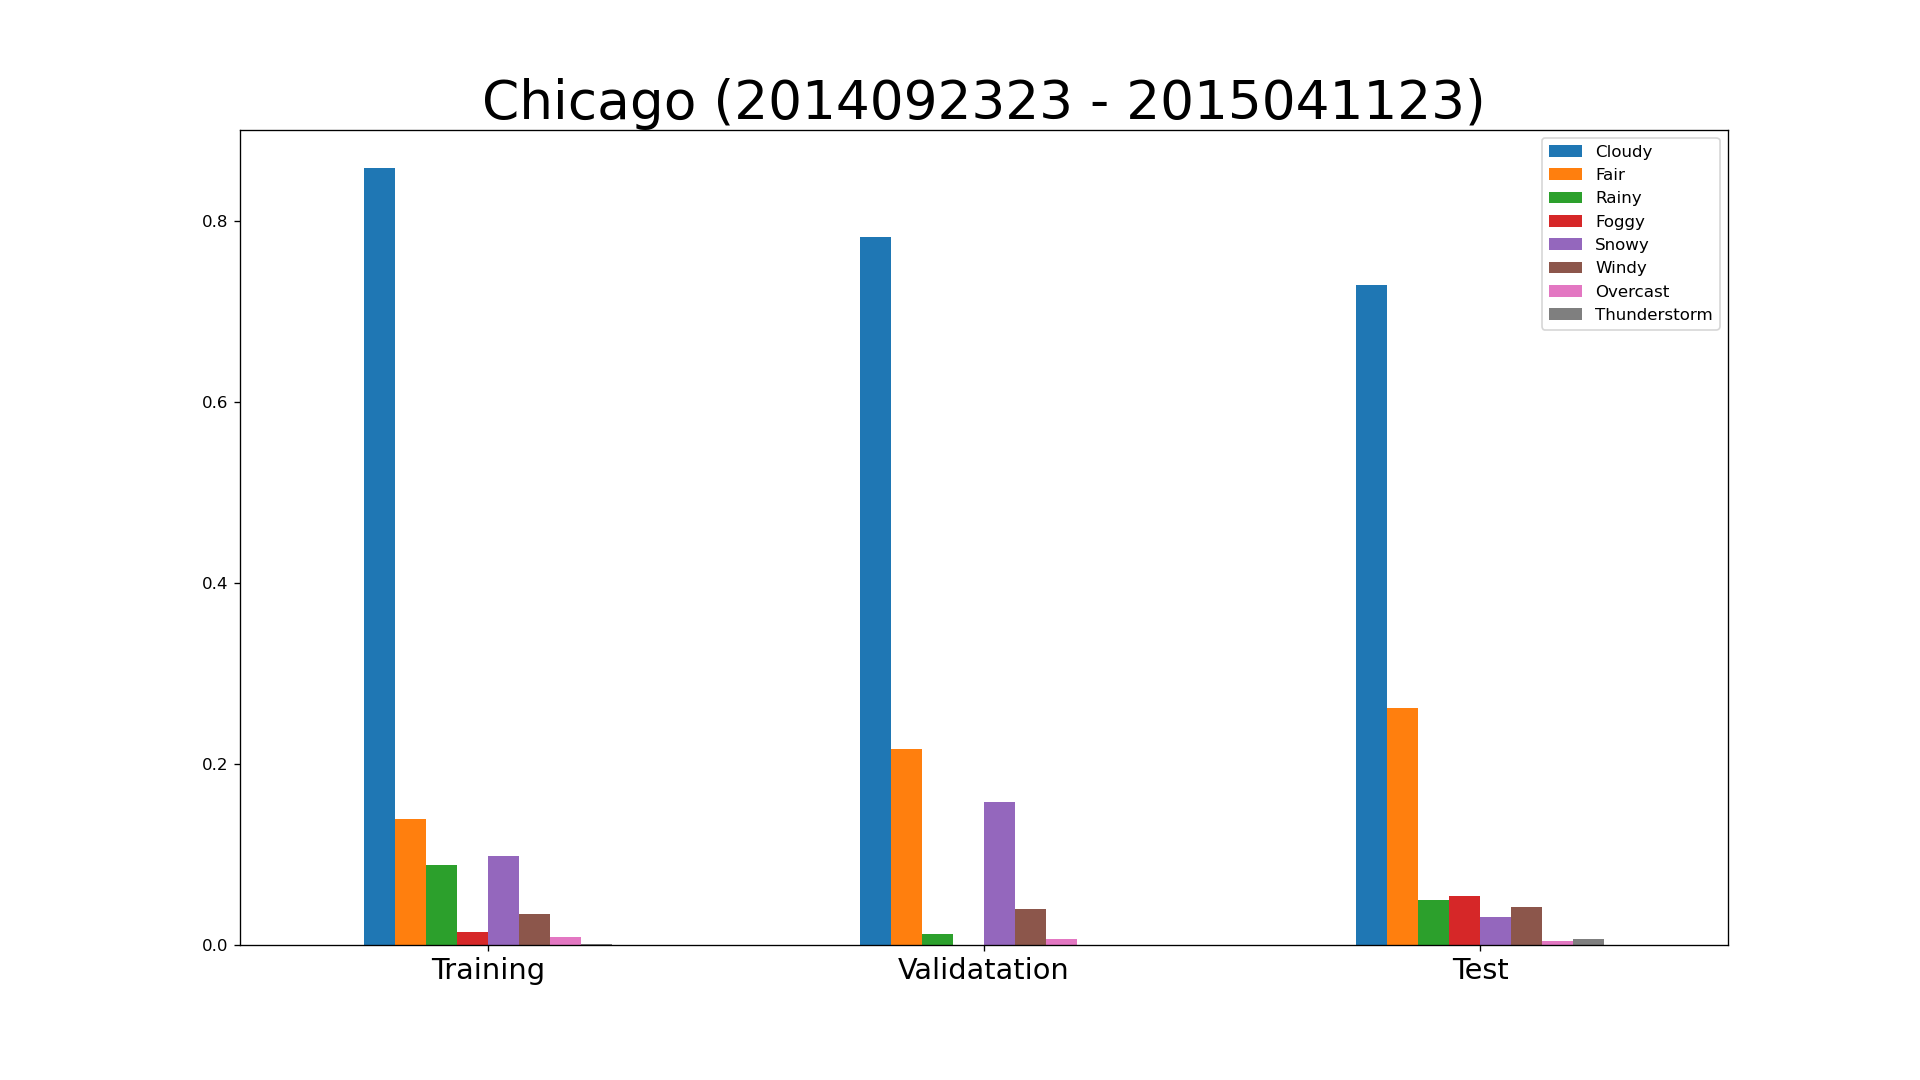

Source data for this figure (header and first rows):
key, class, expire_time_gmt, obs_id, obs_name, valid_time_gmt, day_ind, temp, wx_icon, icon_extd, wx_phrase, pressure_tend, pressure_desc, dewPt, heat_index, rh, pressure, vis, wc, wdir, wdir_cardinal, gust, wspd, max_temp
KMDW, observation, 2014/9/23 23:51, KMDW, Chicago/Midway, 2014092323, N, 61.0, 29, 2900, 1000000000, , , 53.0, 61.0, 75.0, 29.64, 10.0, 61.0, 120.0, ESE, , 5.0, 
KMDW, observation, 2014/9/24 0:51, KMDW, Chicago/Midway, 2014092400, N, 61.0, 33, 3300, 0100000000, 1.0, Rising Rapidly, 52.0, 61.0, 72.0, 29.65, 10.0, 61.0, 140.0, SE, , 6.0, 76.0
KMDW, observation, 2014/9/24 1:51, KMDW, Chicago/Midway, 2014092401, N, 60.0, 29, 2900, 1000000000, , , 51.0, 60.0, 72.0, 29.65, 10.0, 60.0, 140.0, SE, , 5.0, 
KMDW, observation, 2014/9/24 2:51, KMDW, Chicago/Midway, 2014092402, N, 59.0, 33, 3300, 0100000000, , , 50.0, 59.0, 72.0, 29.64, 10.0, 59.0, 150.0, SSE, , 6.0, 
KMDW, observation, 2014/9/24 3:51, KMDW, Chicago/Midway, 2014092403, N, 57.0, 33, 3300, 0100000000, 0.0, Steady, 50.0, 57.0, 77.0, 29.65, 10.0, 57.0, 160.0, SSE, , 3.0, 
KMDW, observation, 2014/9/24 4:51, KMDW, Chicago/Midway, 2014092404, N, 57.0, 33, 3300, 0100000000, , , 50.0, 57.0, 77.0, 29.65, 10.0, 57.0, 120.0, ESE, , 3.0, 
KMDW, observation, 2014/9/24 5:51, KMDW, Chicago/Midway, 2014092405, N, 57.0, 29, 2900, 1000000000, , , 50.0, 57.0, 77.0, 29.66, 10.0, 57.0, 120.0, ESE, , 5.0, 
KMDW, observation, 2014/9/24 6:51, KMDW, Chicago/Midway, 2014092406, D, 57.0, 30, 3000, 1000000000, 1.0, Rising Rapidly, 49.0, 57.0, 74.0, 29.67, 10.0, 57.0, , CALM, , 0.0, 
KMDW, observation, 2014/9/24 7:51, KMDW, Chicago/Midway, 2014092407, D, 60.0, 28, 2800, 1000000000, , , 50.0, 60.0, 69.0, 29.68, 10.0, 60.0, 140.0, SE, , 7.0, 
KMDW, observation, 2014/9/24 8:51, KMDW, Chicago/Midway, 2014092408, D, 63.0, 28, 2800, 1000000000, , , 50.0, 63.0, 63.0, 29.69, 10.0, 63.0, 150.0, SSE, , 5.0, 
KMDW, observation, 2014/9/24 9:51, KMDW, Chicago/Midway, 2014092409, D, 66.0, 26, 2600, 1000000000, 1.0, Rising, 50.0, 66.0, 56.0, 29.7, 10.0, 66.0, 190.0, S, , 6.0, 
KMDW, observation, 2014/9/24 10:51, KMDW, Chicago/Midway, 2014092410, D, 71.0, 30, 3000, 1000000000, , , 48.0, 71.0, 44.0, 29.69, 10.0, 71.0, 170.0, S, , 9.0, 
KMDW, observation, 2014/9/24 11:51, KMDW, Chicago/Midway, 2014092411, D, 73.0, 30, 3000, 1000000000, , , 48.0, 73.0, 41.0, 29.67, 10.0, 73.0, 200.0, SSW, , 9.0, 
KMDW, observation, 2014/9/24 12:51, KMDW, Chicago/Midway, 2014092412, D, 74.0, 28, 2800, 1000000000, 2.0, Falling Rapidly, 47.0, 74.0, 38.0, 29.66, 10.0, 74.0, , VAR, 17.0, 5.0, 
KMDW, observation, 2014/9/24 13:51, KMDW, Chicago/Midway, 2014092413, D, 74.0, 28, 2800, 1000000000, , , 45.0, 74.0, 35.0, 29.63, 10.0, 74.0, , VAR, , 5.0, 
KMDW, observation, 2014/9/24 14:51, KMDW, Chicago/Midway, 2014092414, D, 76.0, 26, 2600, 1000000000, , , 46.0, 76.0, 35.0, 29.61, 10.0, 76.0, 140.0, SE, , 10.0, 
KMDW, observation, 2014/9/24 15:51, KMDW, Chicago/Midway, 2014092415, D, 75.0, 28, 2800, 1000000000, 2.0, Falling, 50.0, 75.0, 41.0, 29.61, 10.0, 75.0, 120.0, ESE, , 6.0, 
KMDW, observation, 2014/9/24 16:51, KMDW, Chicago/Midway, 2014092416, D, 74.0, 28, 2800, 1000000000, , , 50.0, 74.0, 43.0, 29.6, 10.0, 74.0, 90.0, E, , 10.0, 
KMDW, observation, 2014/9/24 17:51, KMDW, Chicago/Midway, 2014092417, D, 73.0, 28, 2800, 1000000000, , , 49.0, 73.0, 42.0, 29.6, 10.0, 73.0, 90.0, E, , 8.0, 
KMDW, observation, 2014/9/24 18:51, KMDW, Chicago/Midway, 2014092418, N, 70.0, 27, 2700, 1000000000, 0.0, Steady, 50.0, 70.0, 49.0, 29.6, 10.0, 70.0, 100.0, E, , 6.0, 
KMDW, observation, 2014/9/24 19:51, KMDW, Chicago/Midway, 2014092419, N, 69.0, 26, 2600, 1000000000, , , 51.0, 69.0, 53.0, 29.6, 10.0, 69.0, 100.0, E, , 8.0, 
KMDW, observation, 2014/9/24 20:51, KMDW, Chicago/Midway, 2014092420, N, 66.0, 27, 2700, 1000000000, , , 54.0, 66.0, 65.0, 29.6, 10.0, 66.0, 90.0, E, , 6.0, 
KMDW, observation, 2014/9/24 21:51, KMDW, Chicago/Midway, 2014092421, N, 65.0, 27, 2700, 1000000000, 2.0, Falling, 55.0, 65.0, 70.0, 29.6, 10.0, 65.0, 100.0, E, , 6.0, 
KMDW, observation, 2014/9/24 22:51, KMDW, Chicago/Midway, 2014092422, N, 64.0, 27, 2700, 1000000000, , , 57.0, 64.0, 78.0, 29.6, 10.0, 64.0, 90.0, E, , 3.0, 
KMDW, observation, 2014/9/24 23:51, KMDW, Chicago/Midway, 2014092423, N, 62.0, 26, 2600, 1000000000, , , 57.0, 62.0, 84.0, 29.6, 10.0, 62.0, , CALM, , 0.0, 
KMDW, observation, 2014/9/25 0:51, KMDW, Chicago/Midway, 2014092500, N, 62.0, 26, 2600, 1000000000, 2.0, Falling Rapidly, 57.0, 62.0, 84.0, 29.6, 10.0, 62.0, , CALM, , 0.0, 77.0
KMDW, observation, 2014/9/25 1:51, KMDW, Chicago/Midway, 2014092501, N, 62.0, 26, 2600, 1000000000, , , 57.0, 62.0, 84.0, 29.6, 10.0, 62.0, , CALM, , 0.0, 
KMDW, observation, 2014/9/25 2:51, KMDW, Chicago/Midway, 2014092502, N, 60.0, 26, 2600, 1000000000, , , 56.0, 60.0, 86.0, 29.59, 10.0, 60.0, , CALM, , 0.0, 
KMDW, observation, 2014/9/25 3:51, KMDW, Chicago/Midway, 2014092503, N, 61.0, 26, 2600, 1000000000, 0.0, Steady, 54.0, 61.0, 78.0, 29.6, 10.0, 61.0, 190.0, S, , 3.0, 
KMDW, observation, 2014/9/25 4:51, KMDW, Chicago/Midway, 2014092504, N, 60.0, 26, 2600, 1000000000, , , 53.0, 60.0, 78.0, 29.6, 10.0, 60.0, , CALM, , 0.0, 
KMDW, observation, 2014/9/25 5:51, KMDW, Chicago/Midway, 2014092505, N, 60.0, 26, 2600, 1000000000, , , 53.0, 60.0, 78.0, 29.6, 10.0, 60.0, 180.0, S, , 3.0, 
KMDW, observation, 2014/9/25 6:51, KMDW, Chicago/Midway, 2014092506, D, 59.0, 26, 2600, 1000000000, 1.0, Rising Rapidly, 52.0, 59.0, 78.0, 29.62, 10.0, 59.0, , CALM, , 0.0, 
KMDW, observation, 2014/9/25 7:51, KMDW, Chicago/Midway, 2014092507, D, 61.0, 26, 2600, 1000000000, , , 52.0, 61.0, 72.0, 29.62, 10.0, 61.0, 170.0, S, , 3.0, 
KMDW, observation, 2014/9/25 8:51, KMDW, Chicago/Midway, 2014092508, D, 63.0, 26, 2600, 1000000000, , , 53.0, 63.0, 70.0, 29.63, 10.0, 63.0, 200.0, SSW, , 5.0, 
KMDW, observation, 2014/9/25 9:51, KMDW, Chicago/Midway, 2014092509, D, 65.0, 26, 2600, 1000000000, 1.0, Rising, 54.0, 65.0, 68.0, 29.63, 10.0, 65.0, 140.0, SE, , 3.0, 
KMDW, observation, 2014/9/25 10:51, KMDW, Chicago/Midway, 2014092510, D, 67.0, 26, 2600, 1000000000, , , 55.0, 67.0, 66.0, 29.63, 10.0, 67.0, 190.0, S, , 5.0, 
KMDW, observation, 2014/9/25 11:51, KMDW, Chicago/Midway, 2014092511, D, 70.0, 26, 2600, 1000000000, , , 55.0, 70.0, 59.0, 29.62, 10.0, 70.0, 160.0, SSE, , 3.0, 
KMDW, observation, 2014/9/25 12:51, KMDW, Chicago/Midway, 2014092512, D, 73.0, 28, 2800, 1000000000, 2.0, Falling Rapidly, 54.0, 73.0, 51.0, 29.61, 10.0, 73.0, , VAR, , 5.0, 
KMDW, observation, 2014/9/25 13:51, KMDW, Chicago/Midway, 2014092513, D, 76.0, 28, 2800, 1000000000, , , 50.0, 76.0, 40.0, 29.58, 10.0, 76.0, , VAR, , 7.0, 
KMDW, observation, 2014/9/25 14:51, KMDW, Chicago/Midway, 2014092514, D, 77.0, 28, 2800, 1000000000, , , 51.0, 78.0, 40.0, 29.57, 10.0, 77.0, 120.0, ESE, , 8.0, 
KMDW, observation, 2014/9/25 15:51, KMDW, Chicago/Midway, 2014092515, D, 76.0, 28, 2800, 1000000000, 2.0, Falling, 52.0, 76.0, 43.0, 29.55, 10.0, 76.0, , VAR, , 6.0, 
KMDW, observation, 2014/9/25 16:51, KMDW, Chicago/Midway, 2014092516, D, 75.0, 28, 2800, 1000000000, , , 51.0, 75.0, 43.0, 29.55, 10.0, 75.0, 200.0, SSW, , 6.0, 
KMDW, observation, 2014/9/25 17:51, KMDW, Chicago/Midway, 2014092517, D, 76.0, 28, 2800, 1000000000, , , 52.0, 76.0, 43.0, 29.55, 10.0, 76.0, 10.0, N, , 5.0, 
KMDW, observation, 2014/9/25 18:51, KMDW, Chicago/Midway, 2014092518, N, 72.0, 29, 2900, 1000000000, 2.0, Falling Rapidly, 54.0, 72.0, 53.0, 29.54, 10.0, 72.0, 90.0, E, , 8.0, 
KMDW, observation, 2014/9/25 19:51, KMDW, Chicago/Midway, 2014092519, N, 70.0, 29, 2900, 1000000000, , , 54.0, 70.0, 57.0, 29.55, 10.0, 70.0, 90.0, E, , 9.0, 
KMDW, observation, 2014/9/25 20:51, KMDW, Chicago/Midway, 2014092520, N, 68.0, 33, 3300, 0100000000, , , 55.0, 68.0, 63.0, 29.56, 10.0, 68.0, 100.0, E, , 6.0, 
KMDW, observation, 2014/9/25 21:51, KMDW, Chicago/Midway, 2014092521, N, 66.0, 33, 3300, 0100000000, 1.0, Rising Rapidly, 57.0, 66.0, 73.0, 29.57, 10.0, 66.0, 100.0, E, , 3.0, 
KMDW, observation, 2014/9/25 22:51, KMDW, Chicago/Midway, 2014092522, N, 65.0, 33, 3300, 0100000000, , , 58.0, 65.0, 78.0, 29.57, 10.0, 65.0, , CALM, , 0.0, 
KMDW, observation, 2014/9/25 23:51, KMDW, Chicago/Midway, 2014092523, N, 64.0, 33, 3300, 0100000000, , , 57.0, 64.0, 78.0, 29.56, 10.0, 64.0, , CALM, , 0.0, 
KMDW, observation, 2014/9/26 0:51, KMDW, Chicago/Midway, 2014092600, N, 63.0, 33, 3300, 0100000000, 2.0, Falling, 57.0, 63.0, 81.0, 29.56, 10.0, 63.0, , CALM, , 0.0, 78.0
KMDW, observation, 2014/9/26 1:51, KMDW, Chicago/Midway, 2014092601, N, 62.0, 33, 3300, 0100000000, , , 56.0, 62.0, 80.0, 29.56, 10.0, 62.0, , CALM, , 0.0, 
KMDW, observation, 2014/9/26 2:51, KMDW, Chicago/Midway, 2014092602, N, 63.0, 33, 3300, 0100000000, , , 57.0, 63.0, 81.0, 29.56, 10.0, 63.0, 40.0, NE, , 3.0, 
KMDW, observation, 2014/9/26 3:51, KMDW, Chicago/Midway, 2014092603, N, 63.0, 33, 3300, 0100000000, 2.0, Falling, 56.0, 63.0, 78.0, 29.55, 10.0, 63.0, , CALM, , 0.0, 
KMDW, observation, 2014/9/26 4:51, KMDW, Chicago/Midway, 2014092604, N, 60.0, 33, 3300, 0100000000, , , 55.0, 60.0, 83.0, 29.56, 9.0, 60.0, , CALM, , 0.0, 
KMDW, observation, 2014/9/26 5:51, KMDW, Chicago/Midway, 2014092605, N, 60.0, 33, 3300, 0100000000, , , 55.0, 60.0, 83.0, 29.57, 9.0, 60.0, 90.0, E, , 3.0, 
KMDW, observation, 2014/9/26 6:51, KMDW, Chicago/Midway, 2014092606, D, 60.0, 34, 3400, 0100000000, 1.0, Rising Rapidly, 55.0, 60.0, 83.0, 29.58, 10.0, 60.0, 140.0, SE, , 3.0, 
KMDW, observation, 2014/9/26 7:51, KMDW, Chicago/Midway, 2014092607, D, 62.0, 34, 3400, 0100000000, , , 54.0, 62.0, 75.0, 29.59, 10.0, 62.0, 140.0, SE, , 6.0, 
KMDW, observation, 2014/9/26 8:51, KMDW, Chicago/Midway, 2014092608, D, 65.0, 34, 3400, 0100000000, , , 54.0, 65.0, 68.0, 29.59, 10.0, 65.0, 160.0, SSE, , 5.0, 
KMDW, observation, 2014/9/26 9:51, KMDW, Chicago/Midway, 2014092609, D, 71.0, 34, 3400, 0100000000, 1.0, Rising, 55.0, 71.0, 57.0, 29.6, 10.0, 71.0, , CALM, , 0.0, 
KMDW, observation, 2014/9/26 10:51, KMDW, Chicago/Midway, 2014092610, D, 75.0, 34, 3400, 0100000000, , , 54.0, 75.0, 48.0, 29.6, 10.0, 75.0, , CALM, , 0.0, 
... 4,741 more rows
